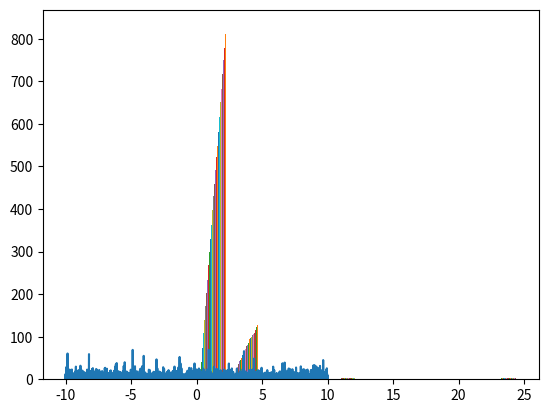

Here is the Python script that generated this plot:
"""CE1_Codes, 11/4/16, Sajad Azami"""
# TODO Correct the answer
import matplotlib.pyplot as plt
import numpy as np
import pylab

__author__ = 'sajjadaazami@gmail.com (Sajad Azami)'


# X has distribution N(0,1), let Y = exp(X)
# In part a, we will plot the PDF of Y
# Then, we will create vector Xi which is 10000 random x of N(0,1)
# and Yi which is exp(Xi). Then we will plot the histogram of y
# Compare this to PDF we plotted in part a
def simulate():
    # Part a
    x = np.linspace(-10, 10, 100000)
    y = np.random.normal(0, 1, 100000)
    z = np.exp(y)
    pylab.plot(x, np.exp(y))
    pylab.show()

    # Part b
    x = []  # Xi Vector
    y = []  # Yi Vector
    for i in range(0, 1000):
        x.append(np.random.normal(0, 1))
        y.append(np.exp(x))
        print(i)

    plt.hist(y)
    plt.show()


def main():
    simulate()


if __name__ == '__main__':
    main()
